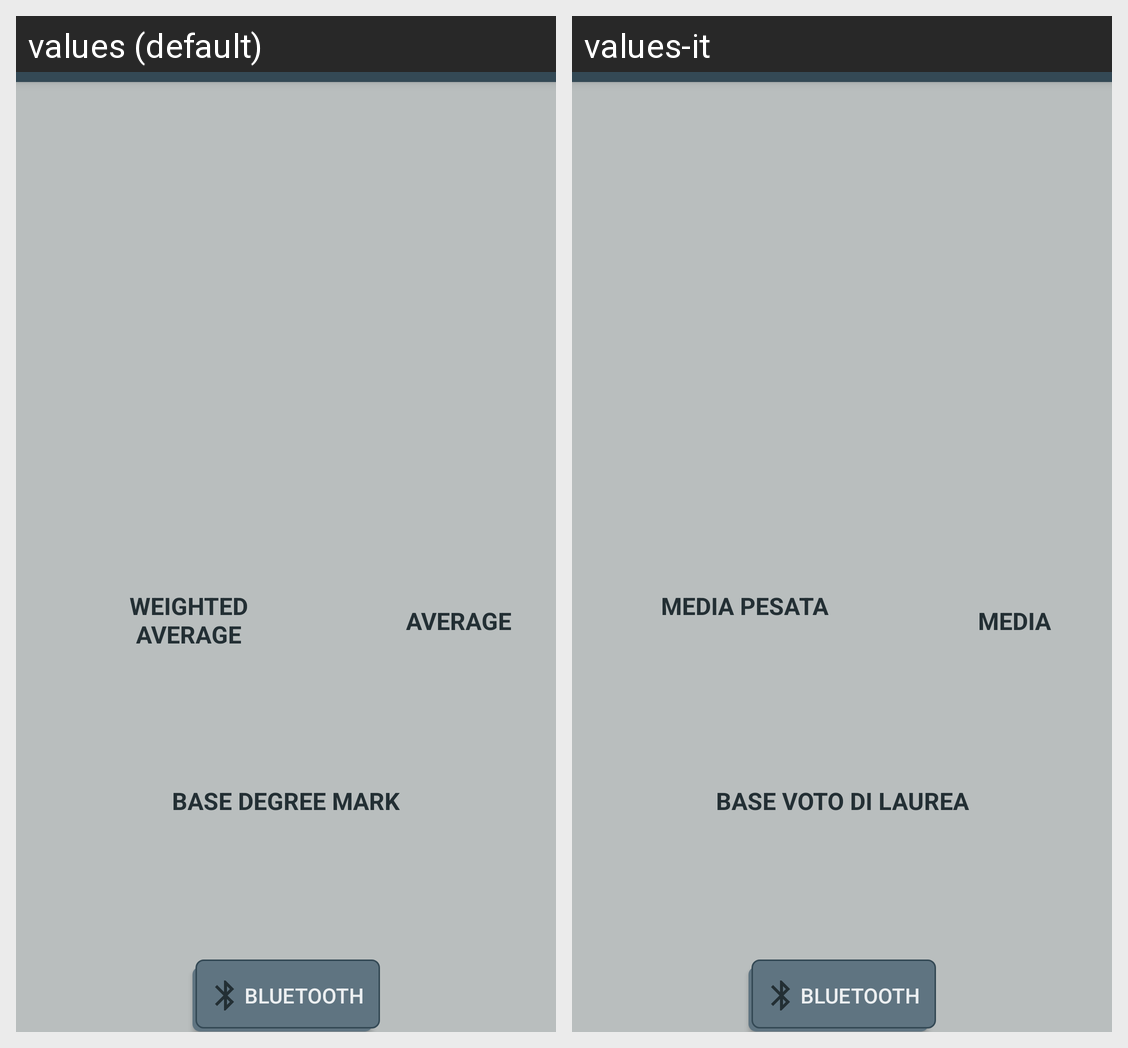

Here is an Android app screen in its default locale and in the app's own translations. Write out the translated-string differences for the strings that appear on this screen.
Android screen res/layout/activity_statistics.xml rendered under 2 locales, left to right: values (default), values-it. Device: Nexus 5 (rendered at 1080×1920; each locale shown at half size, 540×960, under a caption strip naming it); theme LauncherTheme.
Strings drawn on this screen, with the default value and each locale's value (text and hints the layout hard-codes, and strings that could not be matched under every locale, appear in the picture but are not listed):

strTextWeightedAverage
  values: Weighted Average
  values-it: Media pesata

strTextAverage
  values: Average
  values-it: Media

strTxtBaseDegreeMark
  values: Base Degree Mark
  values-it: Base Voto Di Laurea

btnBluetooth
  values: Bluetooth
  values-it: Bluetooth
